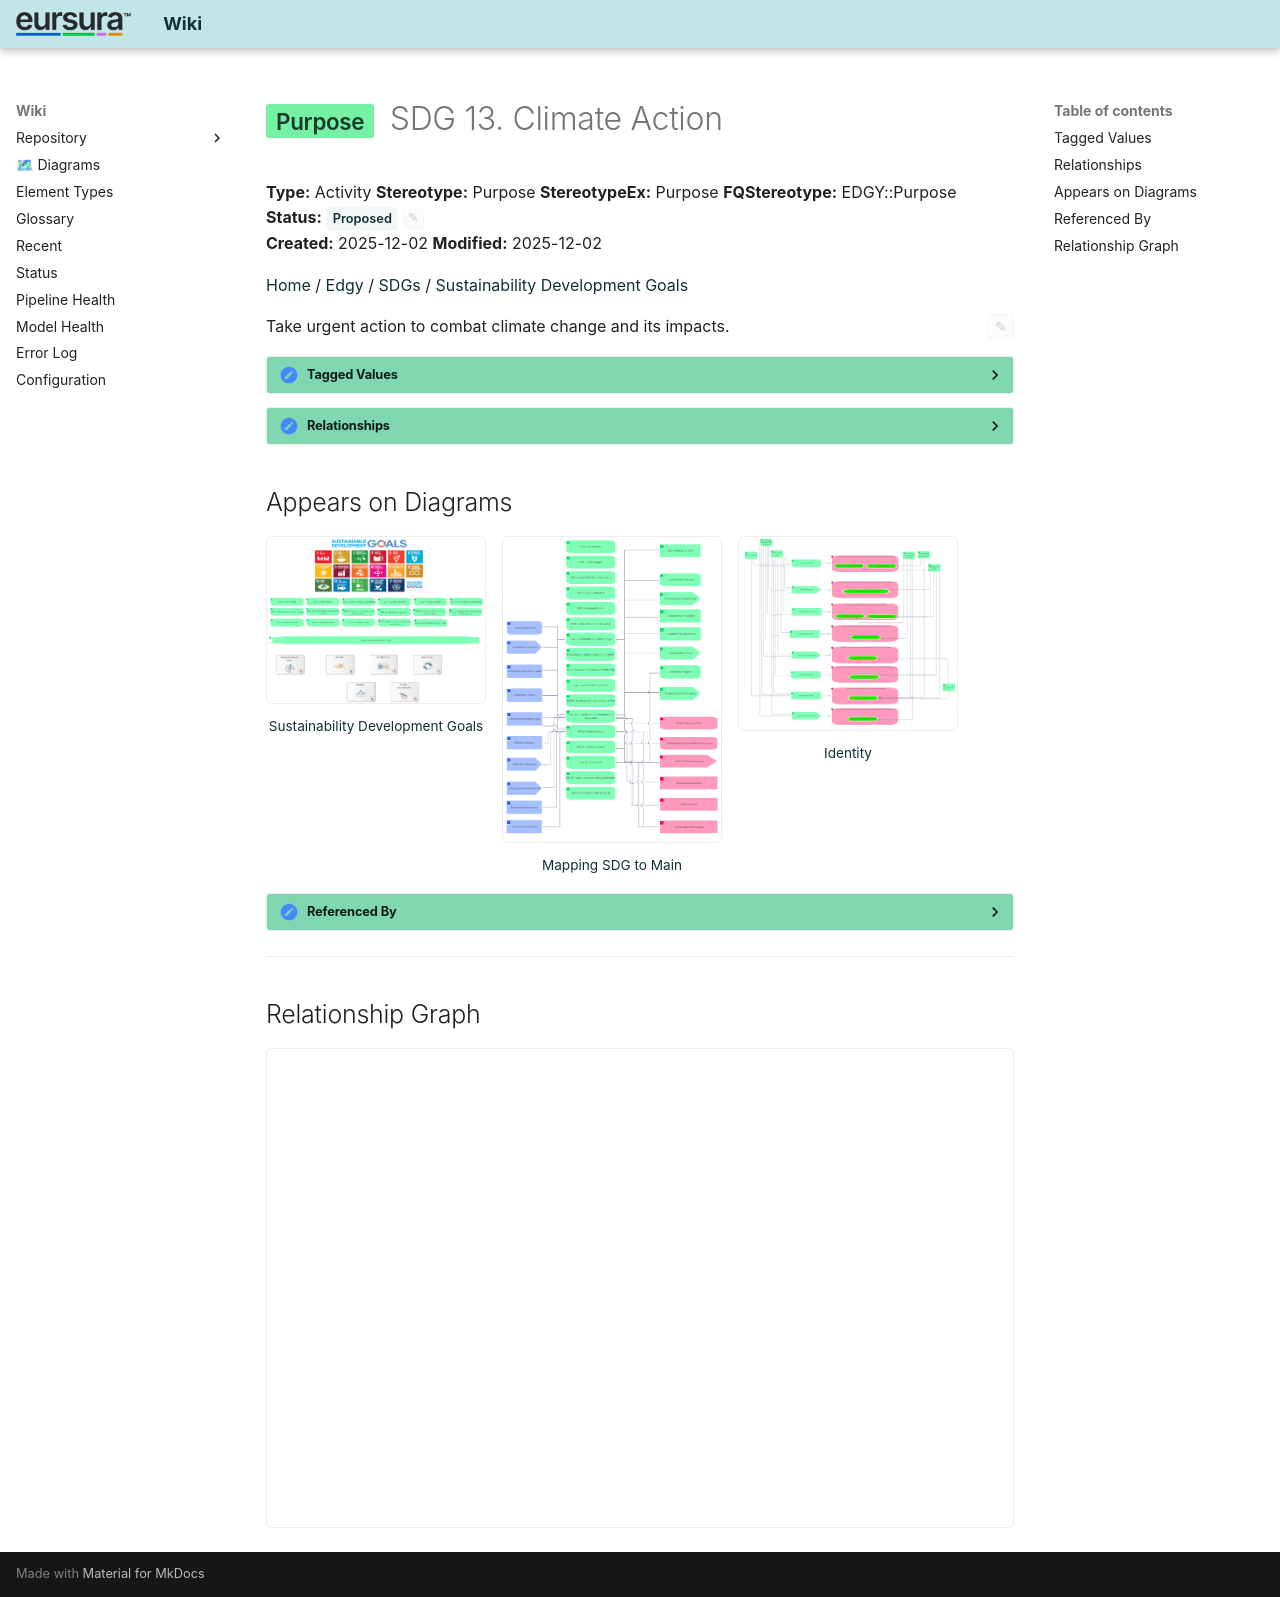

repository: hvroosmalen-eaxpertise/EAxWiki · page: Sustainability Development Goals/SDG 13. Climate Action.html · generator: mkdocs

---
ea_id: 15
status: Proposed
status_options: [Approved, Implemented, Mandatory, Proposed, Validated]
ea_hash: 9b0c660b
notes_hash: a26f92f5
---

# <span class="sl" data-layer="edgy-id">Purpose</span> SDG 13. Climate Action

**Type:** Activity  **Stereotype:** Purpose  **StereotypeEx:** Purpose  **FQStereotype:** EDGY::Purpose  
**Status:** <span id="ea-status-editor" class="ea-status-editor" data-ea-id="15" data-status="Proposed" data-options='[&quot;Approved&quot;,&quot;Implemented&quot;,&quot;Mandatory&quot;,&quot;Proposed&quot;,&quot;Validated&quot;]' data-file-path="Sustainability Development Goals/SDG 13. Climate Action.md" data-api-port="8001" data-api-token="0a090fdc614acadb47d274812862962392b5fdee6a3e1f83"><span class="status-badge status-proposed">Proposed</span><button class="ea-status-edit-btn" type="button" aria-label="Edit status">&#9998;</button></span>  
**Created:** 2025-12-02  **Modified:** 2025-12-02


[Home](../index.html) / [Edgy](../Edgy/index.html) / [SDGs](../SDGs/index.html) / [Sustainability Development Goals](index.html)

<div id="ea-notes-editor" class="ea-notes-editor" data-ea-id="15" data-file-path="Sustainability Development Goals/SDG 13. Climate Action.md" data-api-port="8001" data-api-token="0a090fdc614acadb47d274812862962392b5fdee6a3e1f83" data-ai-configured="true">
<button id="ea-notes-edit-btn" class="ea-notes-edit-btn" type="button" aria-label="Edit notes">&#9998;</button>
<div class="ea-notes-content">
<!--ea-notes-start-->
<p>Take urgent action to combat climate change and its impacts.</p>
<!--ea-notes-end-->
</div>
</div>

<details class="ea-section" data-ea-section-id="tagged-values" markdown="1">
<summary><h2 id="tagged-values">Tagged Values</h2></summary>

<table>
<thead><tr><th>Name</th><th>Value</th><th>Notes</th></tr></thead>
<tbody>
<tr><td>EDGY::TextAlign</td><td>Center</td><td><span class="ea-row-notes-text"><!--ea-row-notes-start:tag-0--><p>Default: Center</p><!--ea-row-notes-end:tag-0--></span><button class="ea-row-notes-edit-btn" type="button" data-surface="table-row" data-row-id="tag-0" data-notes-hash="5cc00a1f" data-kind="tagged-value" data-el-id="15" data-tag-name="EDGY::TextAlign" data-tag-value="Center" data-file-path="Sustainability Development Goals/SDG 13. Climate Action.md" data-api-port="8001" data-api-token="0a090fdc614acadb47d274812862962392b5fdee6a3e1f83" aria-label="Edit description">&#9998;</button></td></tr>
<tr class="ea-row-edit" data-row-id="tag-0" style="display:none"><td colspan="3"></td></tr>
</tbody>
</table>

</details>

<details class="ea-section" data-ea-section-id="relationships" markdown="1">
<summary><h2 id="relationships">Relationships</h2></summary>

| Type | Stereotype | Connected To |
|------|------------|-------------|
| Association | Link | [Enterprise Purpose](../Purpose/Enterprise Purpose.html) |
| Association | Link | [Sustainability Vision](../Story/Sustainability Vision.html) |
| Association | Link | [Sustainability Objectives](../Content/Sustainability Objectives.html) |
| Association | Link | [Sustainability Principles](../Content/Sustainability Principles.html) |
| Association | Link | [Sustainability Identity](../Purpose/Sustainability Identity.html) |
| Association | Link | [Stakeholder Sustainability Expectations](../Task/Stakeholder Sustainability Expectations.html) |
| Association | Link | [Sustainable Channels](../Channel/Sustainable Channels.html) |
| Association | Link | [Green Services](../Channel/Green Services.html) |
| Association | Link | [Green Capabilities](../Capability/Green Capabilities.html) |
| Association | Link | [Sustainable Processes](../Process/Sustainable Processes.html) |
| Association | Link | [Sustainable Resources / Assets](../Asset/Sustainable Resources _ Assets.html) |
| Association | Link | [Sustainable Policies](../Asset/Sustainable Policies.html) |
| Association | Link | [Environmental Impact Map](../Asset/Environmental Impact Map.html) |
| Association | Link | [Emission Sources](../Asset/Emission Sources.html) |
| Association | Link | [Reduction Initiatives](../Process/Reduction Initiatives.html) |
| Association | Link | [Sustainable Data Assets](../Asset/Sustainable Data Assets.html) |
| Association | Link | [Sustainable Partnerships](../Channel/Sustainable Partnerships.html) |
| Association | Link | [SDG Mapping Content](../Content/SDG Mapping Content.html) |
| Association | Link | [Sustainability Metrics](../Asset/Sustainability Metrics.html) |
| Association | Link | [Sustainable Work Practices](../Story/Sustainable Work Practices.html) |
| Association | Link | [Environmental Impact Story](../Story/Environmental Impact Story.html) |

</details>

## Appears on Diagrams

<div class="diagram-thumbs">
  <a href="diagrams/Sustainability Development Goals.html" class="diagram-thumb"><img src="diagrams/Sustainability Development Goals.png" alt="Sustainability Development Goals" loading="lazy"><span>Sustainability Development Goals</span></a>
  <a href="../Mapping SDG to Main/diagrams/Mapping SDG to Main.html" class="diagram-thumb"><img src="../Mapping SDG to Main/diagrams/Mapping SDG to Main.png" alt="Mapping SDG to Main" loading="lazy"><span>Mapping SDG to Main</span></a>
  <a href="../Identity/diagrams/Identity.html" class="diagram-thumb"><img src="../Identity/diagrams/Identity.png" alt="Identity" loading="lazy"><span>Identity</span></a>
</div>

<details class="ea-section" data-ea-section-id="referenced-by" markdown="1">
<summary><h2 id="referenced-by">Referenced By</h2></summary>

| Type | Stereotype | Source |
|------|------------|--------|
| Association | Link | [Enterprise Purpose](../Purpose/Enterprise Purpose.html) |

</details>

---

## Relationship Graph

<div id="ea-graph-container" data-focal-id="15"></div>

<!-- ea-element-template:v3 -->
